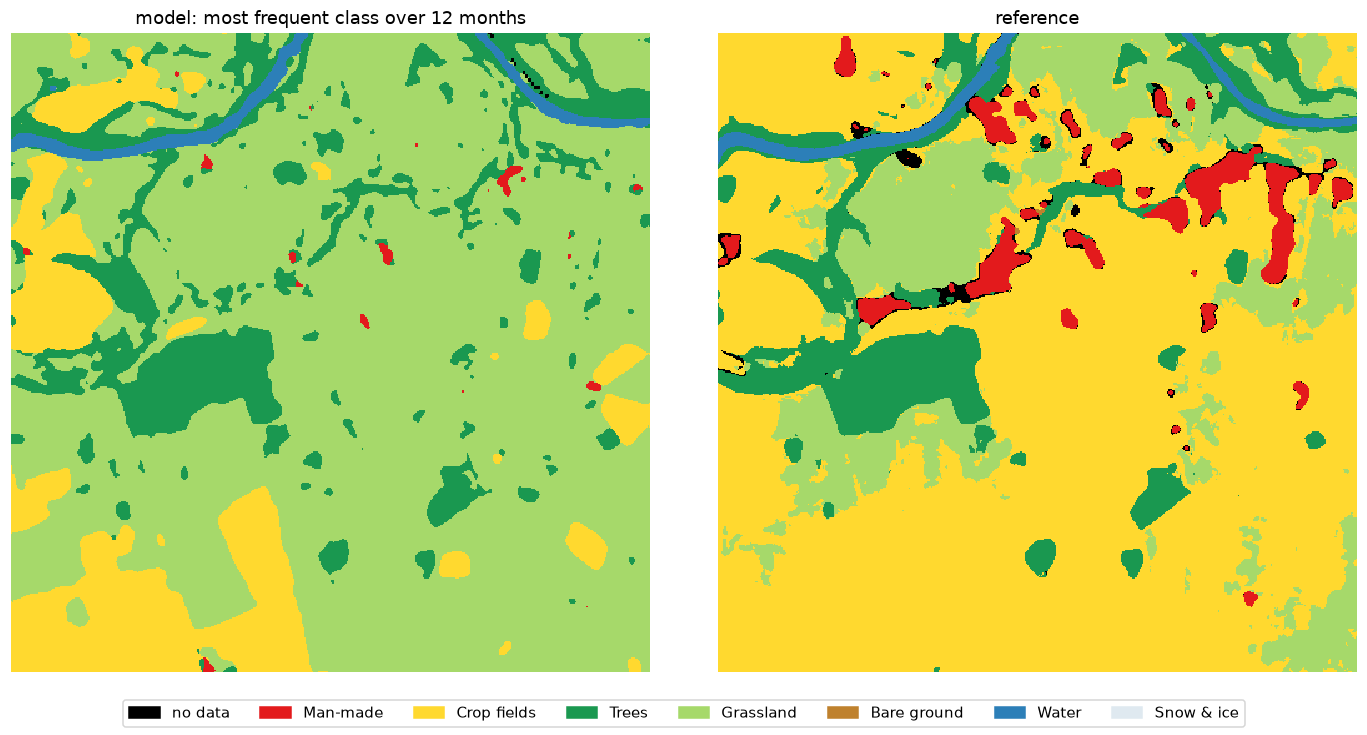

Source data for this figure (header and first rows):
, model (annual mode) %, reference %, reference pixels found by model %
Man-made, 0.28, 3.8, 6.52
Crop fields, 13.86, 64.08, 21.05
Trees, 13.19, 11.19, 83.51
Grassland, 71.15, 19.46, 94.65
Bare ground, 0.0, 0.02, 0.0
Water, 1.51, 1.45, 92.55
Snow & ice, 0.0, 0.0, 0.0
